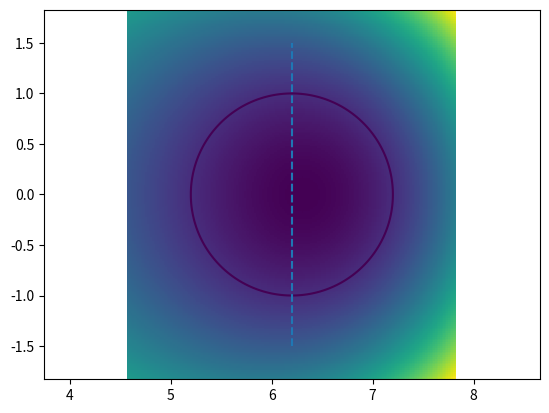

This chart was generated by the following Python code:
"""
Analytic tokamak equilibrium.

Solution is based on this article:  http://dx.doi.org/10.1063/1.3328818

Note that the x and y coordinates here does not correspond to R and z directly!

File analyticequilibrium.py
"""
import math as m
import numpy as np
import scipy.optimize
from numpy import log as log
from numpy import power as p


def psi(x,y,i):
    """
    Evaluate basis functions Eqs. (8) and (27).
    """
    return {
        0 : 1.0,
        1 : p(x,2),
        2 : p(x,2)*log(x) - p(y,2),
        3 : p(x,4) - 4*p(x,2)*p(y,2),
        4 : 3.0  * p(x,4.0) * log(x)
          - 9.0  * p(x,2.0) * p(y,2.0)
          - 12.0 * p(x,2.0) * log(x) * p(y,2.0)
          + 2.0  * p(y,4.0),
        5 : p(x,6) - 12*p(x,4)*p(y,2) + 8*p(x,2)*p(y,4),
        6 : 8*p(y,6) - 140*p(x,2)*p(y,4) - 120*p(x,2)*log(x)*p(y,4)
        + 180*p(x,4)*log(x)*p(y,2) + 75*p(x,4)*p(y,2) - 15*p(x,6)*log(x),
        7 : y,
        8 : y*p(x,2),
        9 : p(y,3)-3*y*p(x,2)*log(x),
        10: 3*y*p(x,4)-4*p(y,3)*p(x,2),
        11: 8*p(y,5)-45*y*p(x,4)-80*p(y,3)*p(x,2)*log(x)+60*y*p(x,4)*log(x),
        }[i]


def psix(x,y,i):
    """
    Evaluate x-derivative of the basis functions.
    """
    return {
        0 : 0.0,
        1 : 2*x,
        2 : 2*x*log(x)+x,
        3 : 4*x**3-8*x*y**2,
        4 : 12*x**3*log(x)+3*x**3-30*x*y**2-24*x*log(x)*y**2,
        5 : 6*x**5-48*x**3*y**2+16*x*y**4,
        6 : -400*x*y**4-240*x*log(x)*y**4+720*x**3*log(x)*y**2
        +480*x**3*y**2-90*x**5*log(x)-15*x**5,
        7 : 0,
        8 : 2*y*x,
        9 : -6*y*x*log(x)-3*y*x,
        10: 12*y*x**3-8*y**3*x,
        11: -120*y*x**3-160*y**3*x*log(x)-80*y**3*x+240*y*x**3*log(x),
        }[i]


def psixx(x,y,i):
    """
    Evaluate x^2-derivative of the basis functions.
    """
    return {
        0 : 0,
        1 : 2.0,
        2 : 2*log(x)+3,
        3 : 12*x**2-8*y**2,
        4 : 36*x**2*log(x)+21*x**2-54*y**2-24*log(x)*y**2,
        5 : 30*x**4-144*x**2*y**2+16*y**4,
        6 : -640*y**4-240*log(x)*y**4+2160*x**2*log(x)*y**2+2160*x**2*y**2
        -450*x**4*log(x)-165*x**4,
        7 : 0,
        8 : 2*y,
        9 : -6*y*log(x)-9*y,
        10: 36*y*x**2-8*y**3,
        11: -120*y*x**2-160*y**3*log(x)-240*y**3+720*y*x**2*log(x),
        }[i]


def psiy(x,y,i):
    """
    Evaluate y-derivative of the basis functions.
    """
    return {
        0 : 0,
        1 : 0,
        2 : -2*y,
        3 : -8*x**2*y,
        4 : -18*x**2*y-24*x**2*log(x)*y+8*y**3,
        5 : -24*x**4*y+32*x**2*y**3,
        6 : 48*y**5-560*x**2*y**3-480*x**2*log(x)*y**3+360*x**4*log(x)*y
        +150*x**4*y,
        7 : 1,
        8 : x**2,
        9 : 3*y**2-3*x**2*log(x),
        10: 3*x**4-12*y**2*x**2,
        11: 40*y**4-45*x**4-240*y**2*x**2*log(x)+60*x**4*log(x) ,
        }[i]


def psiyy(x,y,i):
    """
    Evaluate y^2-derivative of the basis functions.
    """
    return {
        0 : 0,
        1 : 0,
        2 : -2,
        3 : -8*x**2,
        4 : -18*x**2-24*x**2*log(x)+24*y**2,
        5 : -24*x**4+96*x**2*y**2,
        6 : 240*y**4-1680*x**2*y**2-1440*x**2*log(x)*y**2+360*x**4*log(x)
        +150*x**4,
        7 : 0,
        8 : 0,
        9 : 6*y,
        10: -24*y*x**2,
        11: 160*y**3-480*y*x**2*log(x),
        }[i]


def psipart(x,y,i):
    """
    This is the (first) part in Eq. (8) that the basis functions don't cover.
    """
    return {
        0 : 1.0/2*p(x,2)*log(x),
        1 : 1.0/8*p(x,4),
        }[i]


def psipartx(x,y,i):
    """
    Evaluate x-derivative of the first part in Eq. (8).
    """
    return {
        0 : x*log(x)+1.0/2*x,
        1 :  1.0/2*x**3
        }[i]


def psipartxx(x,y,i):
    """
    Evaluate x^2-derivative of the first part in Eq. (8).
    """
    return {
        0 : log(x)+3.0/2,
        1 : 3.0/2*x**2,
        }[i]


def psiparty(x,y,i):
    """
    Evaluate y-derivative of the first part in Eq. (8).
    """
    return 0


def psipartyy(x,y,i):
    """
    Evaluate y^2-derivative of the first part in Eq. (8).
    """
    return 0


def psiX(x,y,c0,c1,c2,c3,c4,c5,c6,c7,c8,c9,c10,c11,A):
    return   c0*psix(x,y,0)     \
        +    c1*psix(x,y,1)     \
        +    c2*psix(x,y,2)     \
        +    c3*psix(x,y,3)     \
        +    c4*psix(x,y,4)     \
        +    c5*psix(x,y,5)     \
        +    c6*psix(x,y,6)     \
        +    c7*psix(x,y,7)     \
        +    c8*psix(x,y,8)     \
        +    c9*psix(x,y,9)     \
        +   c10*psix(x,y,10)    \
        +   c11*psix(x,y,11)    \
        +     A*psipartx(x,y,0) \
        + (1-A)*psipartx(x,y,1)


def psiXX(x,y,c0,c1,c2,c3,c4,c5,c6,c7,c8,c9,c10,c11,zeta):
    return c1*2                                                      \
         + c2*(2*log(x) + 3)                                         \
         + c3*(12*x**2 - 8*y**2)                                     \
         + c4*(36*x**2*log(x) + 21*x**2 - 54*y**2 - 24*log(x)*y**2)  \
         + c5*(30*x**4 - 144*x**2*y**2 + 16*y**4)                    \
         + c6*( -640*y**4 - 240*log(x)*y**4 + 2160*x**2*log(x)*y**2  \
               + 2160*x**2*y**2 - 450*x**4*log(x) - 165*x**4)        \
         + cos(zeta)*log(x) + 3.0/2*cos(zeta) + 3.0/2*sin(zeta)*x**2


def psiY(x,y,c0,c1,c2,c3,c4,c5,c6,c7,c8,c9,c10,c11,A):
    return     c0*psiy(x,y,0)    \
         +     c1*psiy(x,y,1)    \
         +     c2*psiy(x,y,2)    \
         +     c3*psiy(x,y,3)    \
         +     c4*psiy(x,y,4)    \
         +     c5*psiy(x,y,5)    \
         +     c6*psiy(x,y,6)    \
         +     c7*psiy(x,y,7)    \
         +     c8*psiy(x,y,8)    \
         +     c9*psiy(x,y,9)    \
         +    c10*psiy(x,y,10)   \
         +    c11*psiy(x,y,11)   \
         +     A*psiparty(x,y,0) \
         + (1-A)*psiparty(x,y,1)


def psiYY(x,y,c0,c1,c2,c3,c4,c5,c6,c7,c8,c9,c10,c11,zeta):
    return -c2*2                                                     \
          - c3*8*x**2                                                \
          + c4*( -18*x**2 - 24*x**2*log(x) + 24*y**2)                \
          + c5*( -24*x**4 + 96*x**2*y**2)                            \
          + c6*(  240*y**4 - 1680*x**2*y**2 - 1440*x**2*log(x)*y**2
                + 360*x**4*log(x) + 150*x**4)


def psi0(x,y,c0,c1,c2,c3,c4,c5,c6,c7,c8,c9,c10,c11,A):
    """
    Evaluate the (total) psi function at the given position.
    """
    return   c0*psi(x,y,0)     \
        +    c1*psi(x,y,1)     \
        +    c2*psi(x,y,2)     \
        +    c3*psi(x,y,3)     \
        +    c4*psi(x,y,4)     \
        +    c5*psi(x,y,5)     \
        +    c6*psi(x,y,6)     \
        +    c7*psi(x,y,7)     \
        +    c8*psi(x,y,8)     \
        +    c9*psi(x,y,9)     \
        +   c10*psi(x,y,10)    \
        +   c11*psi(x,y,11)    \
        +     A*psipart(x,y,0) \
        + (1-A)*psipart(x,y,1) \


def find_axis(R0, z0, c0, c1, c2, c3, c4, c5, c6, c7, c8, c9, c10, c11, A):
    """
    Find minimum of psi (corresponding to magnetic axis)
    """
    pfun = lambda x : psi0(x[0], x[1],
                           c0, c1, c2, c3, c4, c5, c6, c7, c8, c9, c10, c11, A)
    return scipy.optimize.minimize(pfun, np.array([R0/R0, z0/R0]).ravel(),
                                   tol=1e-8).x


def analyticGS(A, R0, epsilon, kappa, delta, Xpointx, Xpointy, sym):
    """
    Solve the eqquilibrium coefficients based in simple input.

    This function accepts intuitive tokamak parameters to solve for
    the coefficients.

    Args:
        A : float <br>
            The free parameter in the paper.
        R0 : float <br>
            Major axis R coordinate (not the same as the magnetic axis) [m].
        epsilon : float <br>
            Inverse aspect ratio.
        kappa : float <br>
            Elongation.
        delta : float <br>
            Triangularity.
        Xpointx : float <br>
            Separatrix x-coordinate [m] (if non-symmetric Eq.).
        Xpointy : float <br>
            Separatrix y-coordinate [m] (if non-symmetric Eq.).
        sym : bool <br>
            Make up-down symmetric background.

    Returns:
        The c coefficients.
    """

    # alpha as defined in the article @onko alpha radiaaneissa?
    alpha = m.asin(delta)

    C = aGS_allInputs(
        A                    = A,
        outerEqPoint         = [1+epsilon, 0],
        innerEqPoint         = [1-epsilon, 0],
        upperHighpoint       = [1-epsilon*delta, kappa*epsilon],
        lowerXPoint          = [Xpointx, Xpointy],
        outerSlope           = 0,
        innerSlope           = 0,
        curvatureOuterEq     = -(1+alpha)**2/(epsilon*kappa**2),
        curvatureInnerEq     = (1-alpha)**2/(epsilon*kappa**2),
        curvatureHighpointEq = -kappa/(epsilon*(m.cos(alpha))**2),
        sym                  = sym)

    return C


def aGS_allInputs(A, outerEqPoint, innerEqPoint, upperHighpoint, lowerXPoint,
                  outerSlope, innerSlope, curvatureOuterEq, curvatureInnerEq,
                  curvatureHighpointEq, sym):
    """
    Solve the equilibrium coefficients from the given boundary conditions.

    Args:
        outerEqPoint : float <br>
            xy-coordinates of the outer equatorial point at separatrix.
        innerEqPoint : float <br>
            xy-coordinates of the inner equatorial point at separatrix.
        upperHighPoint : float <br>
            xy-coordinates of the highest separatrix point.
        lowerXpoint : float <br>
            Outer equatorial point slope.
        outerSlope : float <br>
            Outer equatorial point slope.
        innerSlope : float <br>
            Inner equatorial point slope.
        curvatureOuterEq : float <br>
            Curvature at the outboard equatorial plane.
        curvatureInnerEq : float <br>
            Curvature at the inboard equatorial plane.
        curvatureHighPointEq : float <br>
            Curvature at the top point.
        sym : float <br>
            Make up-down symmetric background.

    Returns:
        The c coefficients.
    """

    # Rename A as Acoeff
    Acoeff = A

    ###########################################################################
    #                                                                         #
    #   Construct the matrix A of the boundary conditions for the funtions    #
    #   which are solutions to the homogeneous equation                       #
    #                                                                         #
    ###########################################################################
    if sym:
        A = np.zeros((7,7))
        for ipsi in range(7):
            A[0][ipsi] = psi(outerEqPoint[0], outerEqPoint[1], ipsi)
            A[1][ipsi] = psi(innerEqPoint[0], innerEqPoint[1], ipsi)
            A[2][ipsi] = psi(upperHighpoint[0], upperHighpoint[1], ipsi)
            A[3][ipsi] = psix(upperHighpoint[0], upperHighpoint[1], ipsi)
            A[4][ipsi] = psiyy(outerEqPoint[0], outerEqPoint[1], ipsi) \
                         + curvatureOuterEq * psix(outerEqPoint[0],
                                                   outerEqPoint[1], ipsi)
            A[5][ipsi] = psiyy(innerEqPoint[0], innerEqPoint[1], ipsi) \
                         + curvatureInnerEq * psix(innerEqPoint[0],
                                                   innerEqPoint[1], ipsi)
            A[6][ipsi] = psixx(upperHighpoint[0], upperHighpoint[1], ipsi) \
                         + curvatureHighpointEq*psiy(upperHighpoint[0],
                                                     upperHighpoint[1], ipsi)
    else:
        A = np.zeros((12,12))
        for ipsi in range(12):
            A[0][ipsi] = psi(outerEqPoint[0], outerEqPoint[1], ipsi)
            A[1][ipsi] = psi(innerEqPoint[0], innerEqPoint[1], ipsi)
            A[2][ipsi] = psi(upperHighpoint[0], upperHighpoint[1], ipsi)
            A[3][ipsi] = psi(lowerXPoint[0], lowerXPoint[1], ipsi)
            A[4][ipsi] = psix(outerEqPoint[0],
                              outerEqPoint[1], ipsi) * outerSlope \
                       + psiy(outerEqPoint[0], outerEqPoint[1], ipsi)
            A[5][ipsi] = psix(innerEqPoint[0],
                              innerEqPoint[1], ipsi) \
                       * innerSlope+psiy(innerEqPoint[0], innerEqPoint[1], ipsi)
            A[6][ipsi] = psix(upperHighpoint[0], upperHighpoint[1], ipsi)
            A[7][ipsi] = psix(lowerXPoint[0], lowerXPoint[1], ipsi)
            A[8][ipsi] = psiy(lowerXPoint[0], lowerXPoint[1], ipsi)
            A[9][ipsi] = psiyy(outerEqPoint[0], outerEqPoint[1], ipsi) \
                         + curvatureOuterEq*psix(outerEqPoint[0],
                                                 outerEqPoint[1], ipsi)
            A[10][ipsi]= psiyy(innerEqPoint[0], innerEqPoint[1], ipsi) \
                         + curvatureInnerEq*psix(innerEqPoint[0],
                                                 innerEqPoint[1], ipsi)
            A[11][ipsi]= psixx(upperHighpoint[0], upperHighpoint[1], ipsi) \
                         + curvatureHighpointEq*psiy(upperHighpoint[0],
                                                     upperHighpoint[1], ipsi)

    ###########################################################################
    #                                                                         #
    #   Construct the matrix B of the boundary conditions for the particular  #
    #   solutions to the equation                                             #
    #                                                                         #
    ###########################################################################

    if sym:
        B = np.zeros((7,1))
        f = np.array([Acoeff, 1-Acoeff])
        for ipart in range(2):
            B[0] = B[0] + f[ipart]*psipart(outerEqPoint[0],
                                           outerEqPoint[1], ipart)
            B[1] = B[1] + f[ipart]*psipart(innerEqPoint[0],
                                           innerEqPoint[1], ipart)
            B[2] = B[2] + f[ipart]*psipart(upperHighpoint[0],
                                           upperHighpoint[1], ipart)
            B[3] = B[3] + f[ipart]*psipartx(upperHighpoint[0],
                                            upperHighpoint[1], ipart)
            B[4] = B[4] + f[ipart] * (
                psipartyy(outerEqPoint[0], outerEqPoint[1], ipart)
                + curvatureOuterEq*psipartx(outerEqPoint[0],
                                            outerEqPoint[1], ipart) )
            B[5] = B[5] + f[ipart]*(
                psipartyy(innerEqPoint[0], innerEqPoint[1], ipart)
                + curvatureInnerEq*psipartx(innerEqPoint[0],
                                            innerEqPoint[1], ipart) )
            B[6] = B[6] + f[ipart]*(
                psipartxx(upperHighpoint[0], upperHighpoint[1], ipart)
                + curvatureHighpointEq*psiparty(upperHighpoint[0],
                                                upperHighpoint[1], ipart) )
    else:
        B = np.zeros((12,1))
        f = np.array([Acoeff, 1-Acoeff])
        for ipart in range(2):
            B[0] = B[0] + f[ipart]*psipart(outerEqPoint[0],
                                           outerEqPoint[1], ipart)
            B[1] = B[1] + f[ipart]*psipart(innerEqPoint[0],
                                           innerEqPoint[1], ipart)
            B[2] = B[2] + f[ipart]*psipart(upperHighpoint[0],
                                           upperHighpoint[1], ipart)
            B[3] = B[3] + f[ipart]*psipart(lowerXPoint[0], lowerXPoint, ipart)
            B[4] = B[4] + f[ipart]*(
                outerSlope*psipartx(outerEqPoint[0], outerEqPoint[1], ipart)
                + psiparty(outerEqPoint[0], outerEqPoint[1], ipart) )
            B[5] = B[5] + f[ipart]*(
                outerSlope*psipartx(innerEqPoint[0], innerEqPoint[1], ipart)
                + psiparty(innerEqPoint[0], innerEqPoint[1], ipart) )
            B[6] = B[6] + f[ipart]*psipartx(upperHighpoint[0],
                                            upperHighpoint[1], ipart)
            B[7] = B[7] + f[ipart]*psipartx(lowerXPoint[0],
                                            lowerXPoint[1], ipart)
            B[8] = B[8] + f[ipart]*psiparty(lowerXPoint[0],
                                            lowerXPoint[1], ipart)
            B[9] = B[9] + f[ipart]*(
                curvatureOuterEq*psipartx(outerEqPoint[0],
                                          outerEqPoint[1], ipart)
                + psipartyy(outerEqPoint[0], outerEqPoint[1], ipart) )
            B[10] = B[10] + f[ipart]*(
                curvatureInnerEq*psipartx(innerEqPoint[0],
                                          innerEqPoint[1], ipart)
                + psipartyy(innerEqPoint[0], innerEqPoint[1], ipart) )
            B[11] = B[11] + f[ipart]*(
                curvatureHighpointEq*psiparty(upperHighpoint[0],
                                              upperHighpoint[1], ipart)
                + psipartxx(upperHighpoint[0], upperHighpoint[1], ipart) )

    B = np.negative(B)

    ###########################################################################
    #                                                                         #
    #   Solve the linear system for the coefficients C of the general         #
    #   solution to the equation                                              #
    #                                                                         #
    ###########################################################################


    C = np.linalg.lstsq(A, B, rcond=None)[0].flatten()

    if sym:
        C = np.append(C,[0,0,0,0,0])

    return C


def plot_equilibrium(C, A, R0, epsilon, kappa):
    """
    Plot the analytical equilibrium.

    Args:
        C : float, array_like <br>
            The c coefficients.
        A : float <br>
            The free parameter in the paper.
        R0 : float <br>
            Major axis R coordinate (not the same as the magnetic axis) [m].
        epsilon : float <br>
            Inverse aspect ratio.
        kappa : float <br>
            Elongation.
    """
    import matplotlib.pyplot  as plt

    R = np.linspace((1-epsilon-0.1), 1+epsilon+0.1, 200)
    Z = np.linspace(-1.2*kappa*epsilon-0.1, 1.2*kappa*epsilon+0.1, 200)
    X,Y = np.meshgrid(R,Z)
    X[X < 0.2] = 0

    Z = psi0(X, Y, C[0], C[1], C[2], C[3], C[4], C[5], C[6], C[7], C[8],
             C[9], C[10], C[11], A)

    plt.pcolormesh(X*R0, Y*R0, Z)
    plt.contour(X*R0, Y*R0, Z, [0])
    plt.plot([R0, R0],
             np.array([-1.5*kappa*epsilon, 1.5*kappa*epsilon])*R0, '--')
    plt.axis('equal')
    plt.show(block=False)

    return C


if __name__ == "__main__":

    # Write and plot?
    write = False
    plot  = True

    # Choose a machine
    method  = "circular"

    # Free parameter from the paper
    # A = 1 # Force-free equilibrium
    # A = 0 # Vacuum toroidal field ("low-beta" equilibrium)
    A       = 0

    R0      = 0 # Major axis
    epsilon = 0 # Inverse aspect ratio
    kappa   = 0 # Elongation
    delta   = 0 # Triangularity
    xsep    = 0 # x-location of the separatrix
    ysep    = 0 # y-location of the separatrix
    D       = 0 # Values of the contours for plotting
    sym     = 0 # Make symmetric equilibrium

    if method == "itertok":
        A       = -0.155
        R0      = 6.2
        epsilon = 2/6.2
        kappa   = 1.7
        delta   = 0.33
        xsep    = 1-1.1*delta*epsilon
        ysep    = -1.1*kappa*epsilon
        sym     = False
    elif method == "nstx":
        A       = -0.155
        R0      = 0.86
        epsilon = 0.67/0.86
        kappa   = 2
        delta   = 0.35
        xsep    = 1-1.1*delta*epsilon
        ysep    = -1.1*kappa*epsilon
        sym     = False
    elif method == "aug":
        A       = -0.155
        R0      = 1.65
        epsilon = 0.5/R0
        kappa   = 1.6
        delta   = 0.2
        ysep    = -0.9041 /R0
        xsep    = 1.4528 /R0
        sym     = False
    elif method == "circular":
        A       = -0.155
        R0      = 6.2
        epsilon = 1/R0
        kappa   = 1
        delta   = 0
        sym     = True

    C = analyticGS(A, R0, epsilon, kappa, delta, xsep, ysep, sym)
    C = np.append(C, A)

    if write:
        np.savetxt("analyticBKG.txt", C)

    if plot:
        plot_equilibrium(C[:-1], A, R0, epsilon, kappa)
